Run: headless pygame with SDL's dummy video driver; simulated clock (each Clock.tick advances the game by its frame time, no real sleeping); random seed 0; keys injected as events and as key.get_pressed() state; no mouse input.
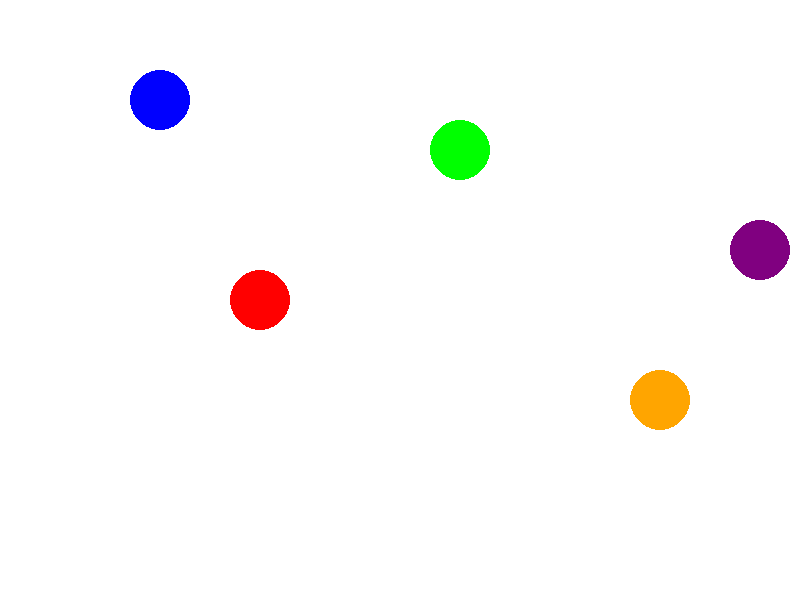
Frame 1 of 4 · flips 1–60 · no input
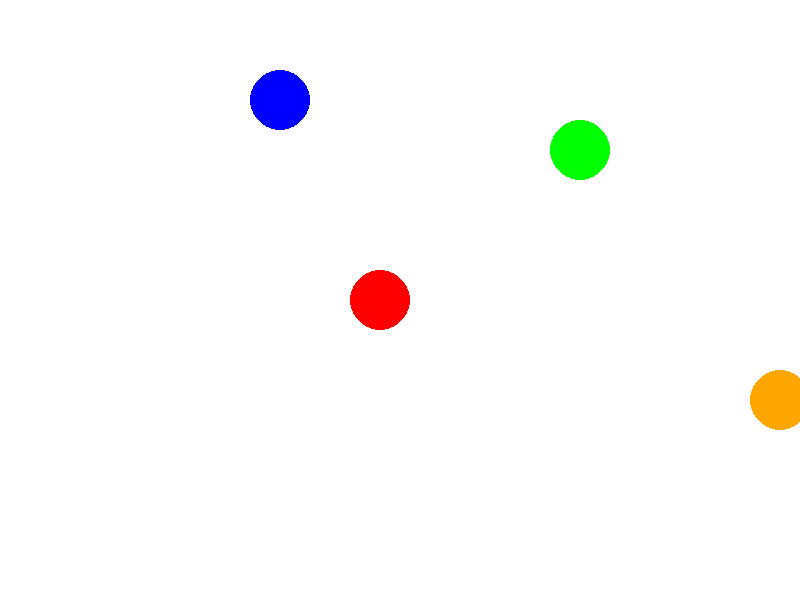
Frame 2 of 4 · flips 61–180 · tapped SPACE, RETURN · held RIGHT (→), D
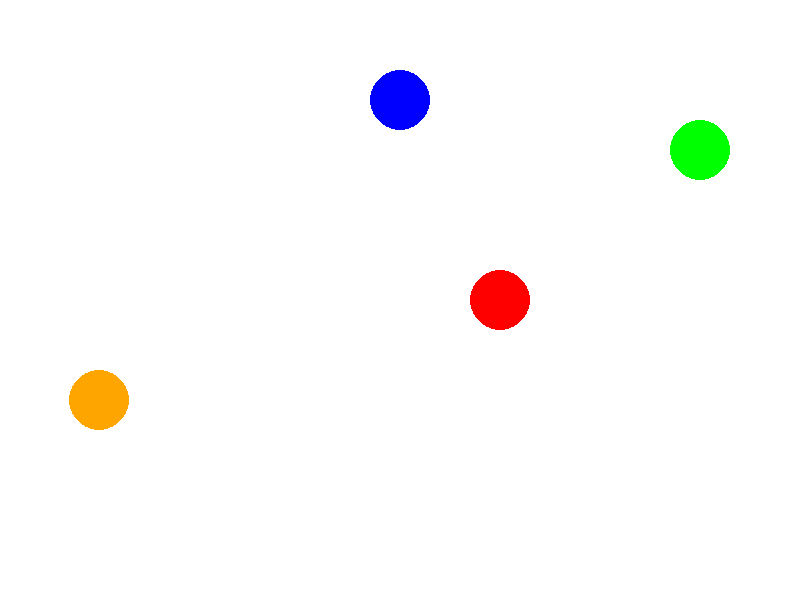
Frame 3 of 4 · flips 181–300 · held DOWN (↓), S
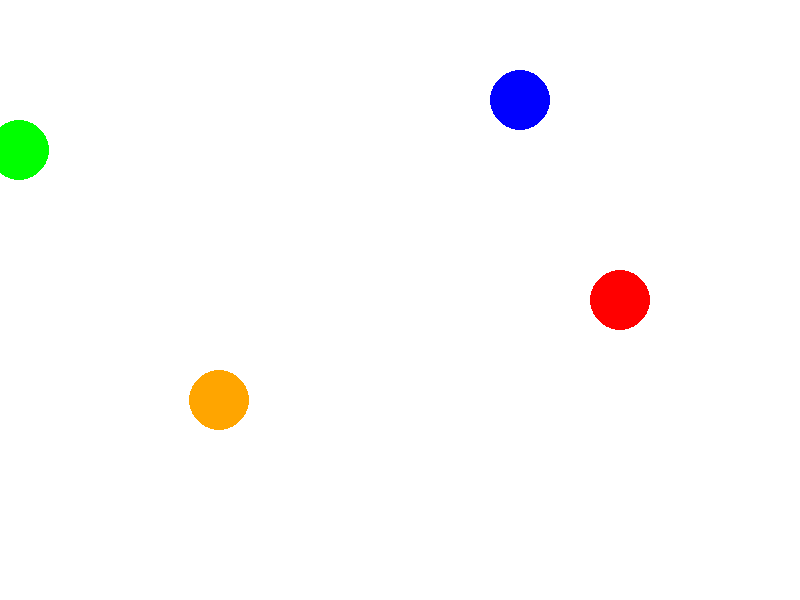
Frame 4 of 4 · flips 301–420 · held LEFT (←), A, UP (↑), W

The pygame program that drew these frames:

import pygame
import random
import time

# --- inizializzazione di pygame ---
pygame.init()
LARGHEZZA, ALTEZZA = 800, 600
schermo = pygame.display.set_mode((LARGHEZZA, ALTEZZA))
pygame.display.set_caption("Ripasso: liste, funzioni e cicli")

# --- lista di posizioni iniziali (x, y) dei centri dei cerchi ---
cerchi = [
    [100, 100],
    [200, 300],
    [400, 150],
    [600, 400],
    [700, 250]
]

# --- lista dei colori ---
colori = [
    (0, 0, 255),
    (255, 0, 0),
    (0, 255, 0),
    (255, 165, 0),
    (128, 0, 128)
]

# --- funzione per disegnare i cerchi ---
def disegna_cerchi(lista_pos):
    for i,pos in enumerate(lista_pos):   # uso del ciclo for
        pygame.draw.circle(schermo, colori[i], pos, 30)

# --- funzione per aggiornare le posizioni ---
def aggiorna(lista_pos):
    for pos in lista_pos:
        pos[0] += 1   # sposta ogni cerchio un po’ a destra
        if pos[0] > LARGHEZZA:  # se esce a destra, torna a sinistra
            pos[0] = 0

# --- ciclo principale ---
clock = pygame.time.Clock()
running = True

while running:
    # gestisce eventi (es. chiusura finestra)
    for event in pygame.event.get():
        if event.type == pygame.QUIT:
            running = False
        elif event.type == pygame.KEYDOWN:
            if event.key == pygame.K_SPACE:  # aggiungi un cerchio con spazio
                if len(cerchi)>1:
                    cerchi.pop(-1)
                else:
                    running = False

    # logica del gioco
    aggiorna(cerchi)

    # disegno sullo schermo
    schermo.fill((255, 255, 255))   # sfondo bianco
    disegna_cerchi(cerchi)
    pygame.display.flip()
    
    #time.sleep(1)

    # velocità di aggiornamento (frame al secondo)
    clock.tick(60)

pygame.quit()
